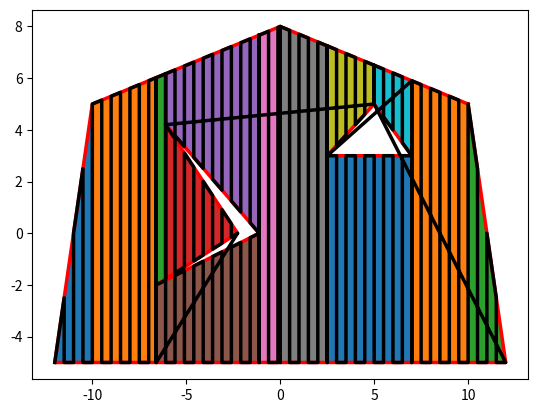

Recreate this plot in Python.
from __future__ import annotations
from typing import Tuple, List
from enum import Enum
import matplotlib.pyplot as plt
import numpy as np


def get_polygon_xs_and_ys(polygon):
    xs = [polygon[i][0] for i in range(len(polygon))]
    ys = [polygon[i][1] for i in range(len(polygon))]
    return xs, ys


def get_vertical_intersection_with_line(x, x1, y1, x2, y2):
    assert x1 != x2
    y = y1 + (y2 - y1) * (x - x1) / (x2 - x1)
    return x, y


def get_vertically_aligned_edge(x, path_xs, path_ys):
    assert x >= path_xs[0]
    assert x <= path_xs[-1]
    for i in range(1, len(path_xs)):
        if path_xs[i] >= x:
            x1 = path_xs[i - 1]
            y1 = path_ys[i - 1]
            x2 = path_xs[i]
            y2 = path_ys[i]
            return x1, y1, x2, y2
    assert False, "Unreachable"


def get_cell_path(floor_xs, floor_ys, ceiling_xs, ceiling_ys, stepover_dist):
    assert floor_xs[0] == ceiling_xs[0]
    assert floor_xs[-1] == ceiling_xs[-1]
    min_x = floor_xs[0]
    max_x = floor_xs[-1]
    path = [(floor_xs[0], floor_ys[0])]
    headed_up = True
    current_x = min_x
    while True:
        x1, y1, x2, y2 = (
            get_vertically_aligned_edge(current_x, ceiling_xs, ceiling_ys)
            if headed_up
            else get_vertically_aligned_edge(current_x, floor_xs, floor_ys)
        )
        if x1 == x2:
            path.append((current_x, max(y1, y2) if headed_up else min(y1, y2)))
        else:
            path.append(get_vertical_intersection_with_line(current_x, x1, y1, x2, y2))

        if current_x >= max_x:
            break

        current_x = min(current_x + stepover_dist, max_x)

        x1, y1, x2, y2 = (
            get_vertically_aligned_edge(current_x, ceiling_xs, ceiling_ys)
            if headed_up
            else get_vertically_aligned_edge(current_x, floor_xs, floor_ys)
        )

        if x1 == x2:
            path.append((current_x, max(y1, y2) if headed_up else min(y1, y2)))
        else:
            path.append(get_vertical_intersection_with_line(current_x, x1, y1, x2, y2))

        headed_up = not headed_up

    return path


def get_idx_leftmost_vertex(vertices):
    leftmost_vertex = None
    vertex_idx = None
    for idx, vertex in enumerate(vertices):
        if leftmost_vertex is None or vertex[0] < leftmost_vertex[0]:
            leftmost_vertex = vertex
            vertex_idx = idx
        elif vertex[0] == leftmost_vertex[0] and vertex[1] < leftmost_vertex[1]:
            leftmost_vertex = vertex
            vertex_idx = idx
    return vertex_idx


def get_polygon_floor_and_ceiling(ccw_vertices):
    starting_idx = get_idx_leftmost_vertex(ccw_vertices)
    adding_to_floor_vertices = True
    floor_vertices = [ccw_vertices[starting_idx]]
    ceiling_vertices = []
    last_vertex = ccw_vertices[starting_idx]
    for i in range(1, len(ccw_vertices)):
        vertex = ccw_vertices[(starting_idx + i) % len(ccw_vertices)]
        if vertex[0] < last_vertex[0] and adding_to_floor_vertices:
            ceiling_vertices.append(last_vertex)
            adding_to_floor_vertices = False
        elif vertex[0] > last_vertex[0] and not adding_to_floor_vertices:
            assert False

        if adding_to_floor_vertices:
            floor_vertices.append(vertex)
        else:
            ceiling_vertices.append(vertex)

        last_vertex = vertex
    if adding_to_floor_vertices:
        ceiling_vertices.append(last_vertex)
    ceiling_vertices.append(ccw_vertices[starting_idx])
    ceiling_vertices.reverse()
    return floor_vertices, ceiling_vertices


def get_polygon_path(ccw_vertices, stepover_dist):
    floor_vertices, ceiling_vertices = get_polygon_floor_and_ceiling(ccw_vertices)
    floor_xs, floor_ys = get_polygon_xs_and_ys(floor_vertices)
    ceiling_xs, ceiling_ys = get_polygon_xs_and_ys(ceiling_vertices)
    return get_cell_path(floor_xs, floor_ys, ceiling_xs, ceiling_ys, stepover_dist)


class Point2d:
    def __init__(self, x: float, y: float):
        self.x = x
        self.y = y

    def __eq__(self, point: Point2d) -> bool:
        return self.x == point.x and self.y == point.y


class Edge:
    def __init__(self, p1: Point2d, p2: Point2d):
        assert p1.x != p2.x
        self.p1 = p1
        self.p2 = p2

    def __eq__(self, edge: Edge) -> bool:
        return (self.p1 == edge.p1 and self.p2 == edge.p2) or (
            self.p1 == edge.p2 and self.p2 == edge.p1
        )


def get_vertical_intersection_with_edge(x: float, edge: Edge) -> Point2d:
    assert edge.p1.x != edge.p2.x
    y = edge.p1.y + (edge.p2.y - edge.p1.y) * (x - edge.p1.x) / (edge.p2.x - edge.p1.x)
    return Point2d(x, y)


class EventType(Enum):
    IN = 1  # One cell to two cells
    OUT = 2  # Two cells to one cell
    OPEN = 3  # Zero cells to one cell
    CLOSE = 4  # One cell to zero cells
    FLOOR = 5  # One cell to one cell
    CEILING = 6  # One cell to one cell


class Event:
    def __init__(self, vertex: Point2d, prev_vertex: Point2d, next_vertex: Point2d):
        self.x = vertex.x
        self.y = vertex.y

        assert self.x != prev_vertex.x
        assert self.x != next_vertex.x

        self.prev_vertex = prev_vertex
        self.next_vertex = next_vertex
        self.prev_edge = Edge(prev_vertex, self.to_point())
        self.next_edge = Edge(self.to_point(), next_vertex)

        if self.prev_vertex.x < self.x and self.next_vertex.x < self.x:
            if self.prev_vertex.y > self.next_vertex.y:
                self.type = EventType.OUT
            else:
                self.type = EventType.CLOSE
        elif self.prev_vertex.x > self.x and self.next_vertex.x > self.x:
            if self.prev_vertex.y > self.next_vertex.y:
                self.type = EventType.OPEN
            else:
                self.type = EventType.IN
        elif self.prev_vertex.x < self.x and self.next_vertex.x > self.x:
            self.type = EventType.FLOOR
        else:
            self.type = EventType.CEILING

    def to_point(self) -> Point2d:
        return Point2d(self.x, self.y)


def get_events_from_polygon(polygon: List[Point2d]) -> List[Event]:
    events = []
    for i in range(len(polygon)):
        prev = polygon[(i - 1) % len(polygon)]
        next = polygon[(i + 1) % len(polygon)]
        events.append(Event(polygon[i], prev, next))
    return events


class Trapezoidal_Cell:
    def __init__(
        self, floor: Edge, ceiling: Edge, left_x: float, right_x: float, neighbors=[]
    ) -> None:
        assert floor is not None
        assert ceiling is not None
        assert left_x is not None

        self.floor = floor
        self.ceiling = ceiling
        self.left_x = left_x
        self.right_x = right_x

        self.neighbors = neighbors

        self.id = None

    def get_vertices(self) -> List[Point2d]:
        points = []
        points.append(get_vertical_intersection_with_edge(self.left_x, self.floor))
        points.append(get_vertical_intersection_with_edge(self.right_x, self.floor))
        points.append(get_vertical_intersection_with_edge(self.right_x, self.ceiling))
        points.append(get_vertical_intersection_with_edge(self.left_x, self.ceiling))
        return points

    def get_centroid(self) -> Point2d:
        points = self.get_vertices()
        average_x = 0
        average_y = 0
        for point in points:
            average_x += point.x
            average_y += point.y
        average_x /= len(points)
        average_y /= len(points)
        return Point2d(average_x, average_y)

    def plot(self) -> None:
        points = self.get_vertices()
        plt.fill([p.x for p in points], [p.y for p in points])

    def plot_adjancency_edges(self) -> None:
        centroid = self.get_centroid()
        for neighbor in self.neighbors:
            neighbor_centroid = neighbor.get_centroid()
            plt.plot(
                [centroid.x, neighbor_centroid.x],
                [centroid.y, neighbor_centroid.y],
                linewidth=2.5,
                color="white",
            )


def get_floor_and_ceiling_edge(event: Event, edges: List[Edge]) -> Tuple[Edge, Edge]:
    floor = None
    ceiling = None
    dist_to_floor = None
    dist_to_ceiling = None
    for edge in edges:
        intersect = get_vertical_intersection_with_edge(event.x, edge)
        signed_dist = intersect.y - event.y

        # if signed_dist == 0:
        #     if edge == event.prev_edge:
        #         floor = event.prev_edge
        #         dist_to_floor = 0
        #     elif edge == event.next_edge:
        #         ceiling = event.next_edge
        #         dist_to_ceiling = 0
        if signed_dist < 0:
            if dist_to_floor is None or abs(signed_dist) < dist_to_floor:
                dist_to_floor = abs(signed_dist)
                floor = edge
        elif signed_dist > 0:
            if dist_to_ceiling is None or signed_dist < dist_to_ceiling:
                dist_to_ceiling = signed_dist
                ceiling = edge

    return floor, ceiling


def trapezoidal_decomposition(
    outer_boundary: List[Point2d], holes: List[List[Point2d]]
) -> List[Trapezoidal_Cell]:
    # TODO: Assert that outer is ccw and holes are cw
    events = []
    events += get_events_from_polygon(outer_boundary)
    for hole in holes:
        events += get_events_from_polygon(hole)
    events.sort(key=lambda e: e.x)

    current_edges = []
    open_cells = []
    closed_cells = []
    for e in events:
        floor, ceiling = get_floor_and_ceiling_edge(e, current_edges)

        if e.type == EventType.IN:
            for i, cell in enumerate(open_cells):
                if floor == cell.floor and ceiling == cell.ceiling:
                    new_bottom_cell = Trapezoidal_Cell(
                        floor, e.prev_edge, e.x, None, [cell]
                    )
                    new_top_cell = Trapezoidal_Cell(
                        e.next_edge, ceiling, e.x, None, [cell]
                    )
                    open_cells.extend([new_bottom_cell, new_top_cell])
                    cell.right_x = e.x
                    cell.neighbors = [
                        new_bottom_cell,
                        new_top_cell,
                    ] + cell.neighbors
                    closed_cells.append(cell)
                    open_cells.pop(i)
                    break
        elif e.type == EventType.OUT:
            upper_cell_idx = None
            lower_cell_idx = None
            for i, cell in enumerate(open_cells):
                if cell.floor == e.prev_edge:
                    upper_cell_idx = i
                    upper_cell = cell
                elif cell.ceiling == e.next_edge:
                    lower_cell_idx = i
                    lower_cell = cell
            assert upper_cell_idx is not None
            assert lower_cell_idx is not None
            assert upper_cell_idx != lower_cell_idx
            new_cell = Trapezoidal_Cell(
                floor, ceiling, e.x, None, [upper_cell, lower_cell]
            )
            open_cells.pop(max(upper_cell_idx, lower_cell_idx))
            open_cells.pop(min(upper_cell_idx, lower_cell_idx))
            upper_cell.right_x = e.x
            lower_cell.right_x = e.x
            upper_cell.neighbors.append(new_cell)
            lower_cell.neighbors.append(new_cell)
            closed_cells.append(upper_cell)
            closed_cells.append(lower_cell)
            open_cells.append(new_cell)
        elif e.type == EventType.OPEN:
            open_cells.append(Trapezoidal_Cell(e.next_edge, e.prev_edge, e.x, None))
        elif e.type == EventType.CLOSE:
            for i, cell in enumerate(open_cells):
                if e.prev_edge == cell.floor and e.next_edge == cell.ceiling:
                    cell.right_x = e.x
                    closed_cells.append(cell)
                    open_cells.pop(i)
                    break
        elif e.type == EventType.FLOOR:
            for i, cell in enumerate(open_cells):
                if e.prev_edge == cell.floor and ceiling == cell.ceiling:
                    new_cell = Trapezoidal_Cell(e.next_edge, ceiling, e.x, None, [cell])
                    cell.right_x = e.x
                    cell.neighbors.append(new_cell)
                    closed_cells.append(cell)
                    open_cells.pop(i)
                    open_cells.append(new_cell)
                    break
        elif e.type == EventType.CEILING:
            for i, cell in enumerate(open_cells):
                if floor == cell.floor and e.next_edge == cell.ceiling:
                    new_cell = Trapezoidal_Cell(floor, e.prev_edge, e.x, None, [cell])
                    cell.right_x = e.x
                    cell.neighbors.append(new_cell)
                    closed_cells.append(cell)
                    open_cells.pop(i)
                    open_cells.append(new_cell)
                    break

        if e.prev_vertex.x < e.x:
            current_edges.remove(e.prev_edge)
        else:
            current_edges.append(e.prev_edge)

        if e.next_vertex.x < e.x:
            current_edges.remove(e.next_edge)
        else:
            current_edges.append(e.next_edge)

    return closed_cells


def get_cell_dist(cell1: Trapezoidal_Cell, cell2: Trapezoidal_Cell) -> float:
    centroid1 = cell1.get_centroid()
    centroid2 = cell2.get_centroid()
    dist = np.sqrt((centroid1.x - centroid2.x) ** 2 + (centroid1.y - centroid2.y) ** 2)
    return dist


def generate_cell_traversal(cells: List[Trapezoidal_Cell]) -> List[Trapezoidal_Cell]:
    assert len(cells) > 0
    for i, cell in enumerate(cells):
        cell.id = i
    unvisited_ids = set(range(len(cells)))
    unvisited_ids.remove(0)
    path_list = [0]

    while len(unvisited_ids) > 0:
        cell = cells[path_list[-1]]
        all_neighbors_visited = True
        potential_next_ids = []
        for neighbor in cell.neighbors:
            if neighbor.id in unvisited_ids:
                potential_next_ids.append(neighbor.id)
                all_neighbors_visited = False

        if all_neighbors_visited:
            potential_next_ids = list(unvisited_ids)

        min_dist = None
        closest_cell_id = None
        for id in potential_next_ids:
            next_cell = cells[id]
            dist = get_cell_dist(cell, next_cell)
            if min_dist is None or dist < min_dist:
                min_dist = dist
                closest_cell_id = id

        unvisited_ids.remove(closest_cell_id)
        path_list.append(closest_cell_id)

    path = [cells[id] for id in path_list]
    return path


def plot_cell_traversal(path: List[Trapezoidal_Cell]) -> None:
    assert len(path) > 1
    for i in range(1, len(path)):
        c1 = path[i - 1].get_centroid()
        c2 = path[i].get_centroid()
        plt.plot(
            [c1.x, c2.x],
            [c1.y, c2.y],
            linewidth=2.5,
            color="red",
        )


def get_full_coverage_path(
    cell_traversal: List[Trapezoidal_Cell], stepover_dist: float
):
    path = []
    for cell in cell_traversal:
        ccw_vertices = [(p.x, p.y) for p in cell.get_vertices()]
        path.extend(get_polygon_path(ccw_vertices, stepover_dist))
    return path


if __name__ == "__main__":
    # ccw_vertices = [(10, 5), (0, 8), (-10, 5), (-10, -5), (10, -5)]
    # ccw_vertices_xs = [ccw_vertices[i][0] for i in range(len(ccw_vertices))]
    # ccw_vertices_ys = [ccw_vertices[i][1] for i in range(len(ccw_vertices))]

    # path = get_polygon_path(ccw_vertices, stepover_dist=2)
    # path_xs = [path[i][0] for i in range(len(path))]
    # path_ys = [path[i][1] for i in range(len(path))]

    # plt.plot(
    #     ccw_vertices_xs + [ccw_vertices_xs[0]],
    #     ccw_vertices_ys + [ccw_vertices_ys[0]],
    #     linewidth=5.0,
    # )
    # plt.plot(path_xs, path_ys)
    # ccw_vertices = [(10, 5), (0, 8), (-10, 5), (-10, -5), (10, -5)]
    # ccw_vertices_xs, ccw_vertices_ys = get_polygon_xs_and_ys(ccw_vertices)
    # path = get_polygon_path(ccw_vertices, stepover_dist=2)
    # path_xs, path_ys = get_polygon_xs_and_ys(path)
    # plt.plot(
    #     ccw_vertices_xs + [ccw_vertices_xs[0]],
    #     ccw_vertices_ys + [ccw_vertices_ys[0]],
    #     linewidth=5.0,
    # )
    # plt.plot(path_xs, path_ys)

    outer_boundary = [
        Point2d(10, 5),
        Point2d(0, 8),
        Point2d(-10, 5),
        Point2d(-12, -5),
        Point2d(12, -5),
    ]

    hole1 = [Point2d(2.5, 3), Point2d(5, 5), Point2d(7, 3)]
    hole2 = [
        Point2d(-6.1, 4.2),
        Point2d(-1.12, 0),
        Point2d(-6.6, -2),
        Point2d(-2.27, 0),
    ]
    holes = [hole1, hole2]
    cells = trapezoidal_decomposition(outer_boundary, holes)
    cell_path = generate_cell_traversal(cells)
    path = get_full_coverage_path(cell_path, 0.5)

    for cell in cells:
        cell.plot()
        # cell.plot_adjancency_edges()
    # plot_cell_traversal(cell_path)

    xs = [outer_boundary[i].x for i in range(len(outer_boundary))]
    ys = [outer_boundary[i].y for i in range(len(outer_boundary))]
    plt.plot(xs + [xs[0]], ys + [ys[0]], linewidth=2.5, color="red")

    for hole in holes:
        xs = [hole[i].x for i in range(len(hole))]
        ys = [hole[i].y for i in range(len(hole))]
        plt.plot(xs + [xs[0]], ys + [ys[0]], linewidth=2.5, color="red")

    path_xs = [path[i][0] for i in range(len(path))]
    path_ys = [path[i][1] for i in range(len(path))]
    plt.plot(path_xs, path_ys, linewidth=2.5, color="black")

    plt.show()
